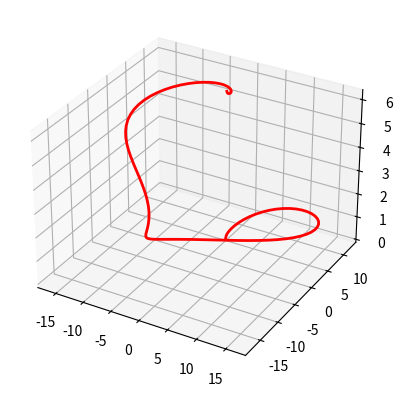

Here is the Python script that generated this plot:
import matplotlib.pyplot as plt
import numpy as np

# Parámetros del corazón en 3D
t = np.linspace(0, 2 * np.pi, 100)
x = 16 * np.sin(t)**3
y = 13 * np.cos(t) - 5 * np.cos(2*t) - 2 * np.cos(3*t) - np.cos(4*t)

# Configuración del gráfico
fig = plt.figure()
ax = fig.add_subplot(111, projection='3d')

# Dibujar el corazón en 3D
ax.plot(x, y, t, color='red', linewidth=2)

# Mostrar el gráfico
plt.show()